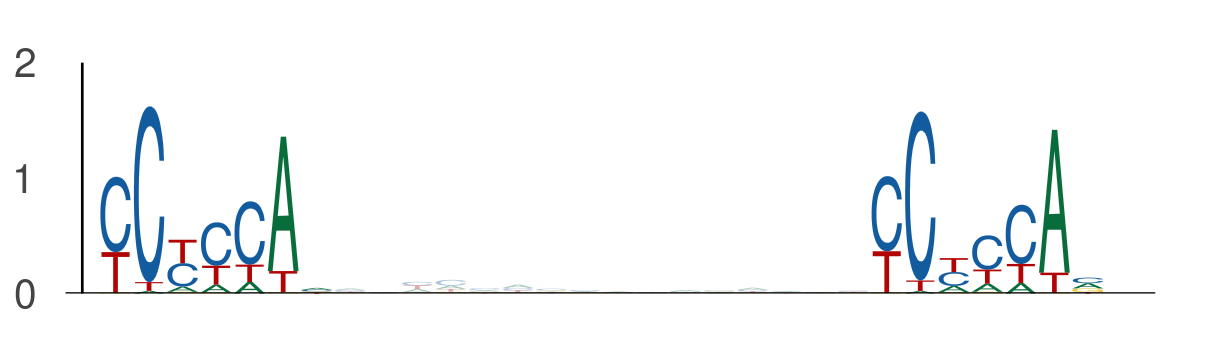

Data behind this chart, as committed beside it:
seq_index, start_position, end_position, is_reversed_complement
4985, 53, 60, 0
4985, 76, 83, 0
1702, 76, 83, 0
1702, 99, 106, 0
5974, 106, 113, 0
5974, 129, 136, 0
3292, 111, 118, 0
3292, 134, 141, 0
2988, 47, 54, 0
2988, 70, 77, 0
4356, 73, 80, 0
4356, 96, 103, 0
1387, 120, 127, 0
1387, 143, 150, 0
3650, 77, 84, 0
3650, 100, 107, 0
4950, 135, 142, 0
4950, 158, 165, 0
1220, 31, 38, 0
1220, 54, 61, 0
4341, 129, 136, 0
4341, 152, 159, 0
2900, 10, 17, 0
2900, 33, 40, 0
4922, 76, 83, 0
4922, 99, 106, 0
411, 34, 41, 0
411, 57, 64, 0
1474, 51, 58, 0
1474, 74, 81, 0
2259, 1, 8, 0
2259, 24, 31, 0
5118, 73, 80, 0
5118, 96, 103, 0
4952, 6, 13, 0
4952, 29, 36, 0
5570, 27, 34, 0
5570, 50, 57, 0
5570, 50, 57, 0
5570, 73, 80, 0
1713, 76, 83, 0
1713, 99, 106, 0
743, 93, 100, 0
743, 116, 123, 0
4876, 85, 92, 0
4876, 108, 115, 0
5070, 77, 84, 0
5070, 100, 107, 0
240, 5, 12, 0
240, 28, 35, 0
2671, 43, 50, 0
2671, 66, 73, 0
6029, 76, 83, 0
6029, 99, 106, 0
6029, 39, 46, 0
6029, 62, 69, 0
5750, 73, 80, 0
5750, 96, 103, 0
247, 76, 83, 0
247, 99, 106, 0
... 1,056 more rows
